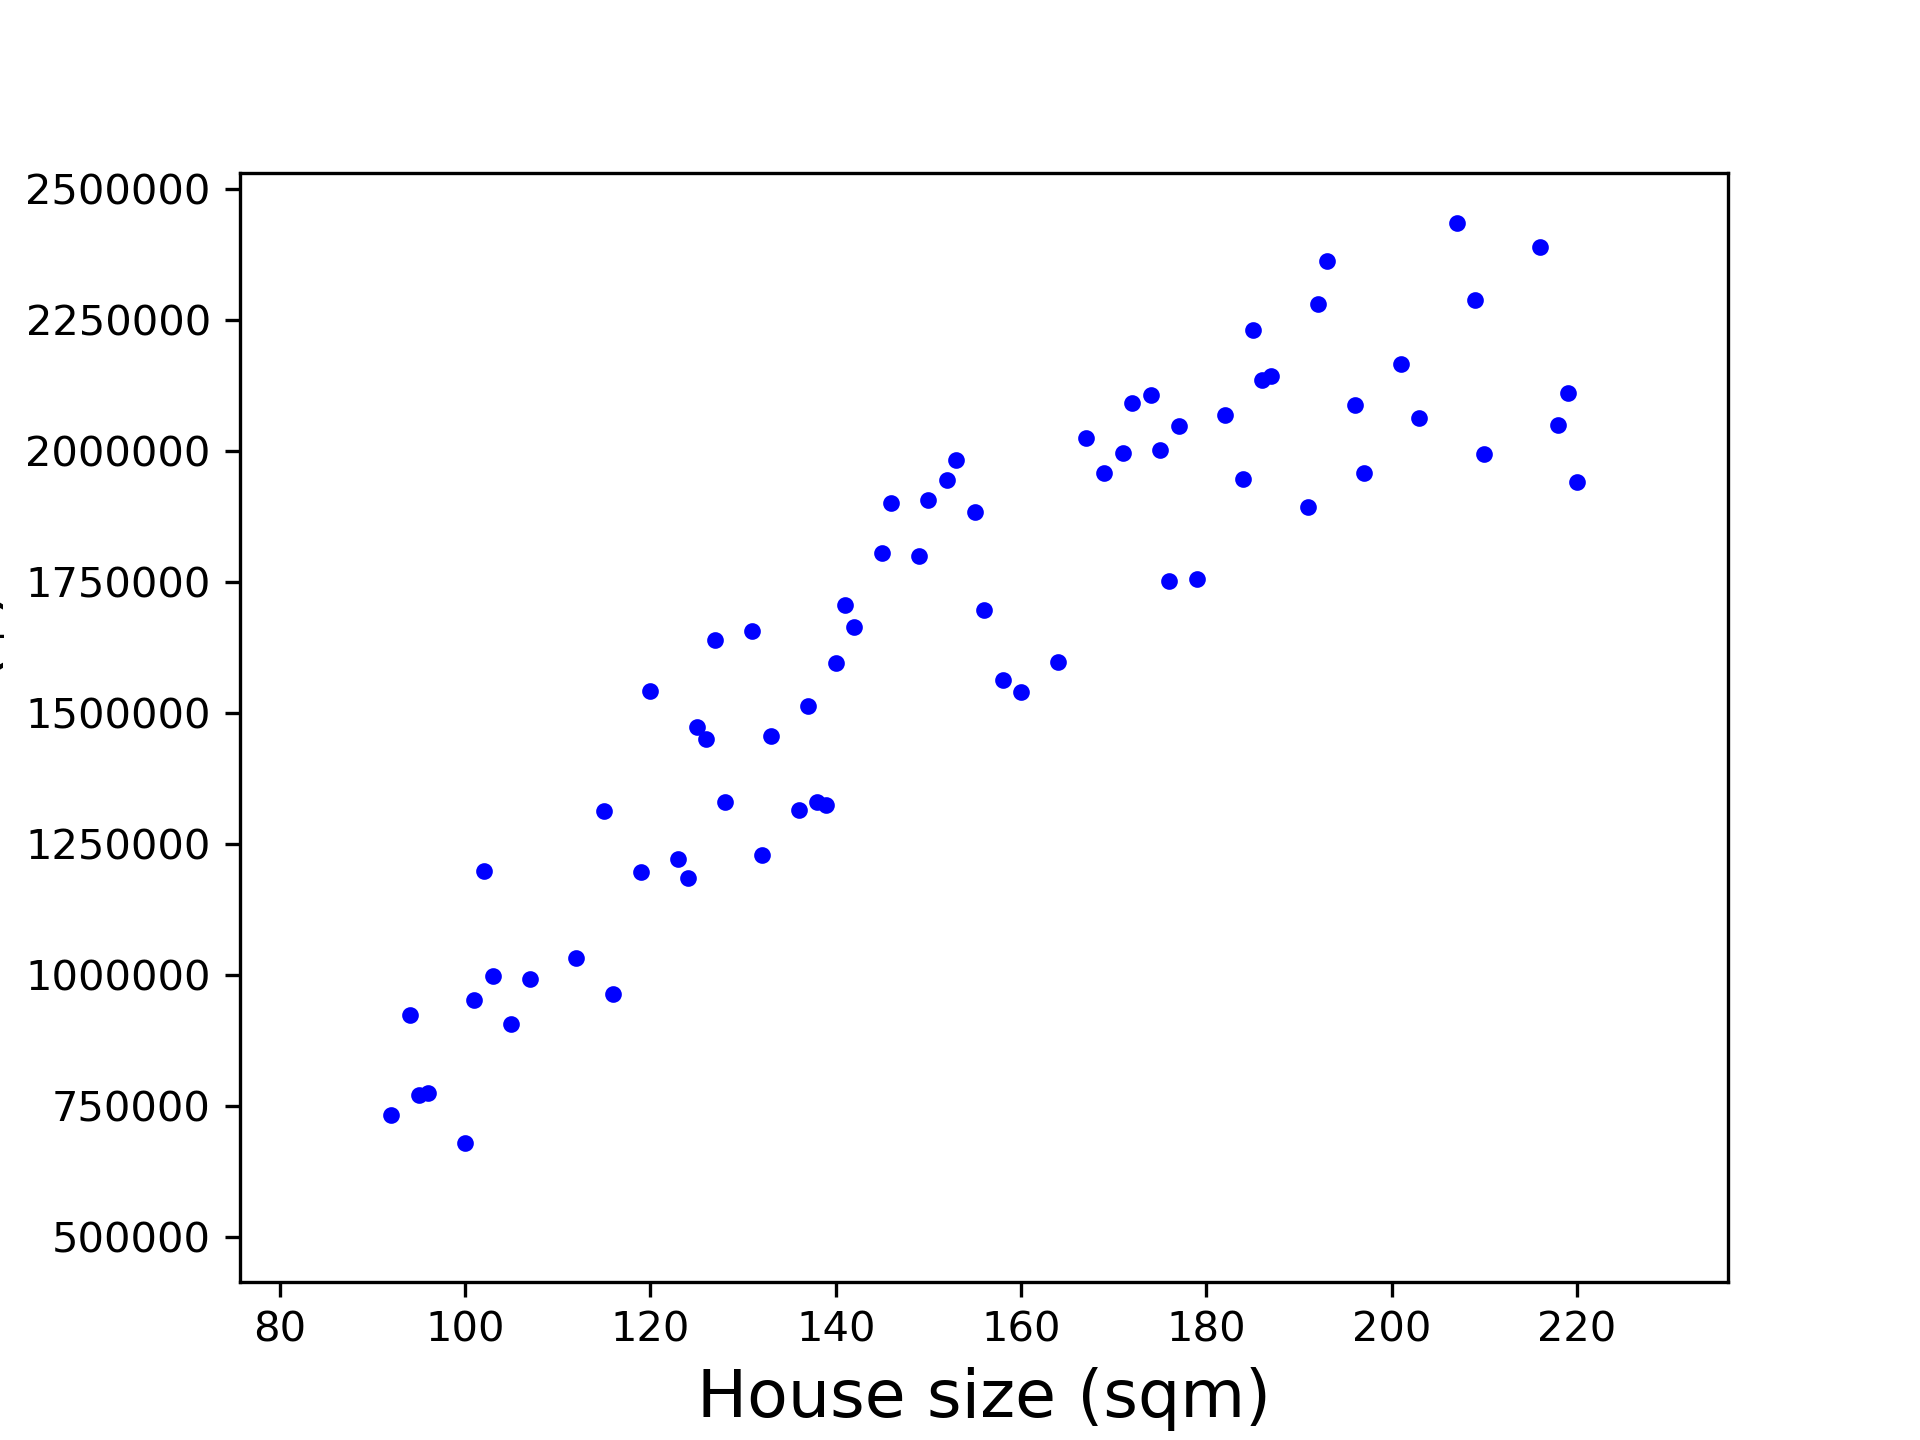

The data file committed next to this chart (first rows):
, no, sqm, price
1, 1, 196, 2087950
2, 2, 102, 1197888
3, 3, 140, 1595010
4, 4, 127, 1639723
5, 5, 176, 1751294
6, 6, 101, 953292
7, 7, 149, 1799506
8, 8, 177, 2046680
9, 9, 219, 2111122
10, 10, 187, 2143045
11, 11, 207, 2434428
12, 12, 142, 1663091
13, 13, 145, 1804887
14, 14, 115, 1313134
15, 15, 164, 1596660
16, 16, 167, 2023833
17, 17, 95, 771229
18, 18, 112, 1032612
19, 19, 136, 1314248
20, 20, 126, 1450212
21, 21, 193, 2361833
22, 22, 105, 906856
23, 23, 216, 2389450
24, 24, 155, 1883164
25, 25, 156, 1696265
26, 26, 174, 2107034
27, 27, 132, 1228448
28, 28, 146, 1900487
29, 29, 185, 2229959
30, 30, 184, 1946000
31, 31, 138, 1329602
32, 32, 218, 2048974
33, 33, 169, 1958096
34, 34, 116, 963854
35, 35, 96, 774343
36, 36, 125, 1472944
37, 37, 152, 1945214
38, 38, 94, 922982
39, 39, 197, 1957542
40, 40, 139, 1323564
41, 41, 141, 1706830
42, 42, 209, 2286985
43, 43, 137, 1512475
44, 44, 186, 2135179
45, 45, 128, 1331014
46, 46, 171, 1995957
47, 47, 172, 2090620
48, 48, 123, 1221814
49, 49, 210, 1994766
50, 50, 201, 2166232
51, 51, 133, 1455403
52, 52, 203, 2062387
53, 53, 182, 2068103
54, 54, 153, 1982697
55, 55, 220, 1940314
56, 56, 107, 991780
57, 57, 103, 998957
58, 58, 160, 1539746
59, 59, 192, 2280559
60, 60, 158, 1563210
... 10 more rows
